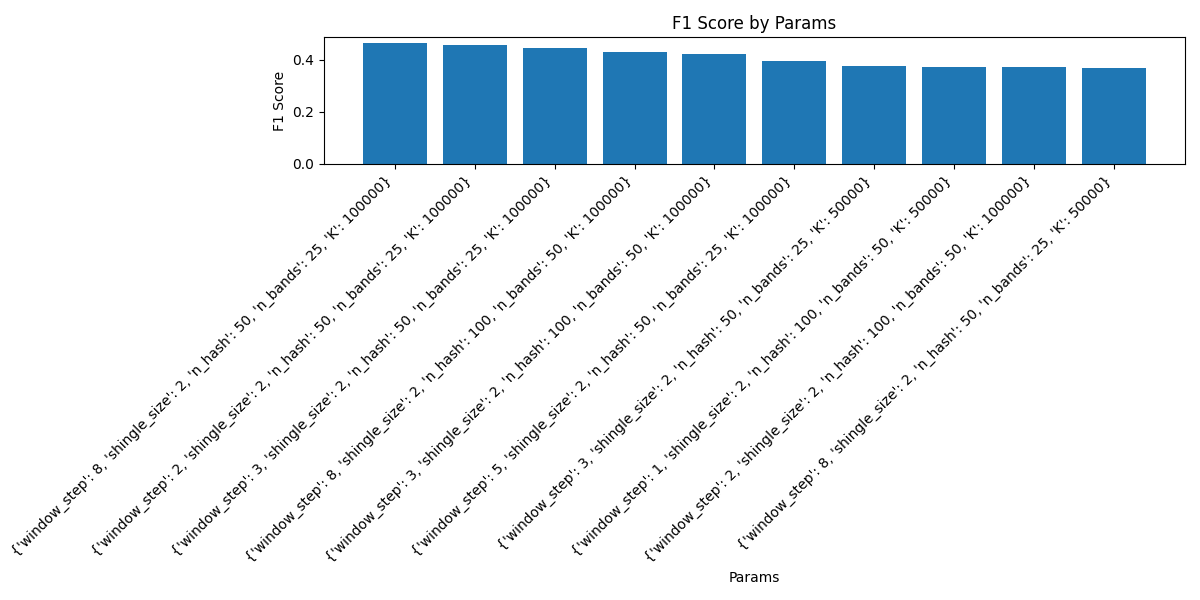

The table this chart was drawn from, first rows:
f1, params, precision, recall, false_positives, false_negatives, true_positives, true_negatives
0.005747, {'window_step': 2, 'shingle_size': 2, 'n…, 0.00578, 0.005714, 344, 348, 2, 550031
0.005814, {'window_step': 1, 'shingle_size': 2, 'n…, 0.005917, 0.005714, 336, 348, 2, 550039
0.005563, {'window_step': 5, 'shingle_size': 2, 'n…, 0.00542, 0.005714, 367, 348, 2, 550008
0.01156, {'window_step': 3, 'shingle_size': 2, 'n…, 0.0117, 0.01143, 338, 346, 4, 550037
2.971768202071407e-12, {'window_step': 8, 'shingle_size': 2, 'n…, 3.0959752321885578e-12, 2.8571428571346942e-12, 323, 350, 0, 550052
2.812939521792369e-12, {'window_step': 5, 'shingle_size': 3, 'n…, 2.7700831024854015e-12, 2.8571428571346942e-12, 361, 350, 0, 550014
2.9455081001385994e-12, {'window_step': 1, 'shingle_size': 3, 'n…, 3.0395136778023118e-12, 2.8571428571346942e-12, 329, 350, 0, 550046
0.002849, {'window_step': 2, 'shingle_size': 3, 'n…, 0.002841, 0.002857, 351, 349, 1, 550024
0.008511, {'window_step': 8, 'shingle_size': 3, 'n…, 0.008451, 0.008571, 352, 347, 3, 550023
2.8860028859945572e-12, {'window_step': 3, 'shingle_size': 3, 'n…, 2.915451895035232e-12, 2.8571428571346942e-12, 343, 350, 0, 550032
0.00271, {'window_step': 2, 'shingle_size': 5, 'n…, 0.002577, 0.002857, 387, 349, 1, 549988
0.002805, {'window_step': 3, 'shingle_size': 5, 'n…, 0.002755, 0.002857, 362, 349, 1, 550013
0.002907, {'window_step': 5, 'shingle_size': 5, 'n…, 0.002959, 0.002857, 337, 349, 1, 550038
2.751031636856256e-12, {'window_step': 1, 'shingle_size': 5, 'n…, 2.6525198938921687e-12, 2.8571428571346942e-12, 377, 350, 0, 549998
0.006359, {'window_step': 1, 'shingle_size': 2, 'n…, 0.007168, 0.005714, 277, 348, 2, 550098
2.86944045910224e-12, {'window_step': 8, 'shingle_size': 5, 'n…, 2.8818443803951533e-12, 2.8571428571346942e-12, 347, 350, 0, 550028
0.002778, {'window_step': 1, 'shingle_size': 6, 'n…, 0.002703, 0.002857, 369, 349, 1, 550006
3.1847133757860365e-12, {'window_step': 2, 'shingle_size': 2, 'n…, 3.5971223021453346e-12, 2.8571428571346942e-12, 278, 350, 0, 550097
0.005772, {'window_step': 3, 'shingle_size': 6, 'n…, 0.005831, 0.005714, 341, 348, 2, 550034
0.002813, {'window_step': 2, 'shingle_size': 6, 'n…, 0.00277, 0.002857, 360, 349, 1, 550015
0.005326, {'window_step': 5, 'shingle_size': 6, 'n…, 0.004988, 0.005714, 399, 348, 2, 549976
3.284072249578706e-12, {'window_step': 3, 'shingle_size': 2, 'n…, 3.861003860988954e-12, 2.8571428571346942e-12, 259, 350, 0, 550116
2.8169014084427694e-12, {'window_step': 8, 'shingle_size': 6, 'n…, 2.777777777770062e-12, 2.8571428571346942e-12, 360, 350, 0, 550015
0.002829, {'window_step': 1, 'shingle_size': 7, 'n…, 0.002801, 0.002857, 356, 349, 1, 550019
0.005348, {'window_step': 3, 'shingle_size': 7, 'n…, 0.005025, 0.005714, 396, 348, 2, 549979
2.861230329033302e-12, {'window_step': 5, 'shingle_size': 7, 'n…, 2.865329512885773e-12, 2.8571428571346942e-12, 349, 350, 0, 550026
2.7855153203265032e-12, {'window_step': 2, 'shingle_size': 7, 'n…, 2.717391304340442e-12, 2.8571428571346942e-12, 368, 350, 0, 550007
2.832861189793675e-12, {'window_step': 8, 'shingle_size': 7, 'n…, 2.8089887640370537e-12, 2.8571428571346942e-12, 356, 350, 0, 550019
0.006359, {'window_step': 5, 'shingle_size': 2, 'n…, 0.007168, 0.005714, 277, 348, 2, 550098
3.267973856198471e-12, {'window_step': 8, 'shingle_size': 2, 'n…, 3.816793893115204e-12, 2.8571428571346942e-12, 262, 350, 0, 550113
0.003252, {'window_step': 2, 'shingle_size': 3, 'n…, 0.003774, 0.002857, 264, 349, 1, 550111
0.003101, {'window_step': 1, 'shingle_size': 3, 'n…, 0.00339, 0.002857, 294, 349, 1, 550081
3.3057851239560143e-12, {'window_step': 5, 'shingle_size': 3, 'n…, 3.921568627435602e-12, 2.8571428571346942e-12, 255, 350, 0, 550120
0.003135, {'window_step': 8, 'shingle_size': 3, 'n…, 0.003472, 0.002857, 287, 349, 1, 550088
3.3222591362015873e-12, {'window_step': 3, 'shingle_size': 3, 'n…, 3.9682539682382214e-12, 2.8571428571346942e-12, 252, 350, 0, 550123
3.2626427406092575e-12, {'window_step': 2, 'shingle_size': 5, 'n…, 3.802281368806836e-12, 2.8571428571346942e-12, 263, 350, 0, 550112
3.267973856198471e-12, {'window_step': 1, 'shingle_size': 5, 'n…, 3.816793893115204e-12, 2.8571428571346942e-12, 262, 350, 0, 550113
0.003205, {'window_step': 3, 'shingle_size': 5, 'n…, 0.00365, 0.002857, 273, 349, 1, 550102
3.267973856198471e-12, {'window_step': 5, 'shingle_size': 5, 'n…, 3.816793893115204e-12, 2.8571428571346942e-12, 262, 350, 0, 550113
0.003226, {'window_step': 8, 'shingle_size': 5, 'n…, 0.003704, 0.002857, 269, 349, 1, 550106
3.2310177705872992e-12, {'window_step': 1, 'shingle_size': 6, 'n…, 3.717472118945288e-12, 2.8571428571346942e-12, 269, 350, 0, 550106
0.003289, {'window_step': 2, 'shingle_size': 6, 'n…, 0.003876, 0.002857, 257, 349, 1, 550118
3.2362459546820835e-12, {'window_step': 3, 'shingle_size': 6, 'n…, 3.731343283568167e-12, 2.8571428571346942e-12, 268, 350, 0, 550107
3.418803418791731e-12, {'window_step': 5, 'shingle_size': 6, 'n…, 4.255319148918063e-12, 2.8571428571346942e-12, 235, 350, 0, 550140
0.003221, {'window_step': 2, 'shingle_size': 2, 'n…, 0.00369, 0.002857, 270, 349, 1, 550105
0.003145, {'window_step': 8, 'shingle_size': 6, 'n…, 0.003497, 0.002857, 285, 349, 1, 550090
0.003322, {'window_step': 1, 'shingle_size': 2, 'n…, 0.003968, 0.002857, 251, 349, 1, 550124
0.003135, {'window_step': 3, 'shingle_size': 2, 'n…, 0.003472, 0.002857, 287, 349, 1, 550088
0.003195, {'window_step': 5, 'shingle_size': 2, 'n…, 0.003623, 0.002857, 275, 349, 1, 550100
3.058103975525816e-12, {'window_step': 1, 'shingle_size': 7, 'n…, 3.289473684199706e-12, 2.8571428571346942e-12, 304, 350, 0, 550071
3.2733224222478782e-12, {'window_step': 5, 'shingle_size': 7, 'n…, 3.831417624506393e-12, 2.8571428571346942e-12, 261, 350, 0, 550114
0.00339, {'window_step': 2, 'shingle_size': 7, 'n…, 0.004167, 0.002857, 239, 349, 1, 550136
3.179650238463658e-12, {'window_step': 3, 'shingle_size': 7, 'n…, 3.584229390668157e-12, 2.8571428571346942e-12, 279, 350, 0, 550096
0.00316, {'window_step': 8, 'shingle_size': 2, 'n…, 0.003534, 0.002857, 282, 349, 1, 550093
3.2414910858890068e-12, {'window_step': 8, 'shingle_size': 7, 'n…, 3.745318352045898e-12, 2.8571428571346942e-12, 267, 350, 0, 550108
3.3222591362015873e-12, {'window_step': 1, 'shingle_size': 3, 'n…, 3.9682539682382214e-12, 2.8571428571346942e-12, 252, 350, 0, 550123
3.3112582781347314e-12, {'window_step': 2, 'shingle_size': 3, 'n…, 3.9370078740002484e-12, 2.8571428571346942e-12, 254, 350, 0, 550121
3.2414910858890068e-12, {'window_step': 3, 'shingle_size': 3, 'n…, 3.745318352045898e-12, 2.8571428571346942e-12, 267, 350, 0, 550108
0.006309, {'window_step': 5, 'shingle_size': 3, 'n…, 0.007042, 0.005714, 282, 348, 2, 550093
3.2733224222478782e-12, {'window_step': 8, 'shingle_size': 3, 'n…, 3.831417624506393e-12, 2.8571428571346942e-12, 261, 350, 0, 550114
... 1,065 more rows
